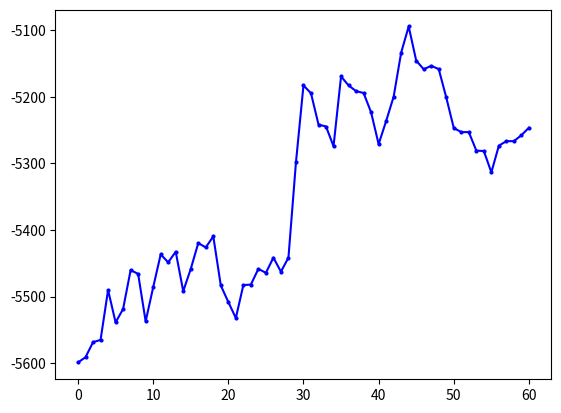

Generate this figure with matplotlib: (Note: this script raises an exception after producing the figure.)
import matplotlib.pyplot as plt
from matplotlib.font_manager import FontProperties
"""
missile 4500 
    win_rate
        DQN eps=0 y_1
        DQN eps=0.05 y_2
        DQN eps=decreasing y_3
    returns
        DQN eps=0 z_1
        DQN eps=0.05 z_2
        DQN eps=decreasing z_3
missile 4750
    win_rate
        DQN eps=0 y_11
"""
# 设置中文字体
import numpy as np

# 示例数据

y_1=[30.0, 90.0, 100.0, 30.0, 90.0, 90.0, 70.0, 60.0, 50.0, 100.0, 100.0, 100.0, 80.0, 50.0, 0.0, 10.0, 40.0, 90.0, 100.0, 100.0, 100.0, 50.0, 80.0, 100.0, 100.0, 100.0, 100.0, 100.0, 100.0, 70.0, 50.0, 100.0, 100.0, 100.0, 100.0, 100.0, 100.0, 100.0, 100.0, 100.0, 100.0, 100.0, 100.0, 100.0, 100.0, 100.0, 50.0, 100.0, 100.0, 100.0]
y_1=np.array([i*0.01 for i in y_1])
y_2=[20.0, 50.0, 10.0, 80.0, 90.0, 70.0, 50.0, 40.0, 30.0, 30.0, 40.0, 60.0, 100.0, 80.0, 30.0, 0.0, 50.0, 40.0, 20.0, 0.0, 60.0, 60.0, 20.0, 40.0, 50.0, 30.0, 80.0, 100.0, 100.0, 30.0, 10.0, 60.0, 60.0, 60.0, 100.0, 90.0, 80.0, 80.0, 40.0, 40.0, 90.0, 100.0, 90.0, 100.0, 40.0, 10.0, 30.0, 20.0, 40.0, 90.0]
y_2=np.array([i*0.01 for i in y_2])
y_3= [20.0, 20.0, 0.0, 10.0, 30.0, 10.0, 0.0, 0.0, 80.0, 90.0, 30.0, 50.0, 50.0, 30.0, 0.0, 40.0, 50.0, 0.0, 20.0, 70.0, 50.0, 70.0, 30.0, 80.0, 40.0, 80.0, 90.0, 60.0, 40.0, 90.0, 50.0, 40.0, 40.0, 40.0, 40.0, 40.0, 50.0, 40.0, 0.0, 60.0, 100.0, 90.0, 80.0, 100.0, 100.0, 100.0, 60.0, 60.0, 50.0, 30.0]
y_3=np.array([i*0.01 for i in y_3])
y_11=[0.0, 0.0, 0.0, 10.0, 0.0, 0.0, 20.0, 30.0, 50.0, 20.0, 0.0, 0.0, 10.0, 50.0, 0.0, 10.0, 40.0, 30.0, 60.0, 50.0, 20.0, 0.0, 0.0, 0.0, 0.0, 90.0, 10.0, 60.0, 0.0, 50.0, 50.0, 80.0, 10.0, 20.0, 30.0, 50.0, 100.0, 80.0, 70.0, 100.0, 10.0, 0.0, 40.0, 20.0, 50.0, 100.0, 80.0, 100.0, 30.0, 100.0]
y_11=np.array([i*0.01 for i in y_11])
y_12=[20.0, 20.0, 10.0, 10.0, 20.0, 10.0, 0.0, 40.0, 0.0, 0.0, 0.0, 10.0, 60.0, 0.0, 0.0, 0.0, 0.0, 0.0, 40.0, 50.0, 0.0, 0.0, 0.0, 0.0, 50.0, 60.0, 20.0, 20.0, 30.0, 100.0, 100.0, 80.0, 100.0, 40.0, 100.0, 20.0, 30.0, 30.0, 20.0, 90.0, 100.0, 20.0, 40.0, 100.0, 80.0, 80.0, 100.0, 100.0, 100.0, 100.0]
y_12=np.array([i*0.01 for i in y_12])
y_13= [0.0, 0.0, 0.0, 0.0, 0.0, 0.0, 0.0, 0.0, 0.0, 60.0, 20.0, 40.0, 10.0, 30.0, 0.0, 0.0, 60.0, 10.0, 40.0, 100.0, 40.0, 0.0, 70.0, 0.0, 0.0, 0.0, 0.0, 80.0, 40.0, 40.0, 30.0, 100.0, 100.0, 90.0, 100.0, 40.0, 40.0, 100.0, 100.0, 60.0, 30.0, 30.0, 80.0, 100.0, 100.0, 100.0, 100.0, 70.0, 60.0, 50.0] 
y_13=np.array([i*0.01 for i in y_13])
z_1 = np.array( [-4232.192604338592, -1059.8189762735535, -834.4666227386413, -5003.794039611087, -2063.192859898033, -1366.0133843687283, -2628.7930957128624, -2828.8711757369174, -3420.9789343740367, -572.859257334426, -579.7831292358496, -581.506894187927, -1780.9342209609208, -3205.91174284889, -6140.791824075636, -5304.327080631328, -4441.390598642454, -1191.1402159314077, -572.7903245501751, -576.2971789453429, -584.543738635459, -3422.7710482511566, -1717.21787141072, -877.0588753665372, -663.2923156070574, -625.7244907010916, -685.2005486462306, -735.3341439153212, -895.5536881730293, -2654.180429553703, -3269.79025652326, -696.8965860627053, -907.2044802468967, -798.6550069589769, -629.181162947646, -595.0264644135881, -572.7903245501751, -578.2964283255026, -576.4658051266484, -583.8362358783497, -572.7903245501751, -572.7903245501751, -572.7903245501751, -572.7903245501751, -615.7335368563275, -580.227234472708, -3408.8971945523867, -801.7611769224322, -755.9488285160428, -678.7354743342403])
z_2 = np.array([-4735.655397813267, -3165.105202746766, -5188.661917267351, -1621.2418434142116, -1156.3024756811506, -2731.346652822739, -3454.222063694746, -3840.455059687984, -5263.153896257251, -5685.34359728578, -5287.273974713809, -2954.1339936722857, -1040.3627410989527, -1592.8181352756626, -4174.098015798462, -5737.970605013209, -3186.0009073062283, -3779.2282671314374, -5130.129367009727, -6060.330542241172, -4749.15564114118, -4733.027839401579, -5237.863347667228, -4786.2789731968105, -5026.121522512762, -5554.2241553531085, -3967.117928443697, -3474.45843074093, -4816.159977475778, -5570.542505739603, -5232.635596900497, -3921.7862141580176, -3944.5481517500293, -3579.5738586433704, -3612.13560658118, -3874.264649895441, -1638.2219704977344, -2745.213435363975, -4165.625666466551, -4347.084753223229, -3381.6922762430377, -3006.2504906400077, -2918.609045617059, -3181.5847998619874, -5424.692850397335, -5412.213692358259, -4848.303069376445, -5151.936178967878, -4215.4772166904695, -4958.842454712406])
z_3=np.array([-4860.642504663826, -4700.924115780226, -5797.838862106155, -5353.884036783177, -4706.288076454324, -5554.169933318117, -6296.9810197384, -6089.704552266039, -1637.9040097458114, -4796.328297505682, -4470.539020893783, -3074.6608586326756, -3842.300801428047, -4636.650258790574, -6367.959227353523, -5699.873094511911, -3492.6361157390397, -5730.773384532197, -4712.990832604303, -2053.53643855439, -3098.862529508894, -2083.7244141479214, -5990.81138027636, -2680.117241092102, -3587.876338738794, -3750.756961394768, -2411.707697132827, -2568.35951787354, -3575.434681105386, -1098.8130529785246, -3431.2792839492686, -4065.3769531979183, -4050.5451270114136, -3773.3621945400337, -3641.932858924979, -4047.553163314076, -3101.525572174331, -3691.897811921824, -6481.44484200263, -3543.080219752039, -4462.127807902223, -3786.522063411975, -4091.729315617861, -2561.8653851208064, -3115.9345189453875, -4325.05753975424, -5062.382834573691, -5259.131937112883, -4740.285022383741, -5441.656518680493])
z_11=[-5774.459657024984, -5776.781622481511, -5829.382042534321, -5812.138213527156, -5598.7056327278815, -5830.539703140863, -5549.846550851113, -5517.5375481101755, -4541.788944288308, -5758.299755409529, -5695.125171017494, -5551.514178155347, -5794.958133281073, -5063.640361552083, -6084.857613429822, -5628.485563081485, -4966.47066638946, -5574.672147583369, -5254.425683055673, -5246.848666297266, -5202.450256359382, -5668.491597826675, -5637.136388048495, -5655.4747364130735, -5751.540337828121, -5239.724708328254, -5031.586129020843, -5408.709073258409, -5991.862525749044, -5494.855124906664, -5443.146628151471, -5173.45376962962, -5630.0284406840365, -5419.283138237619, -5811.396762896919, -5011.6439146093335, -5242.2991079801095, -5197.847394413733, -4560.7091425438075, -4340.968005229957, -5560.205952081765, -5643.294652318719, -5659.784391114854, -5714.93377029427, -4763.912015180711, -5146.300135644949, -5328.32247927773, -5226.232971317545, -4850.858551853076, -4818.13284568306, -5214.149464858082, -5276.232971317545, -4998.709312823385, -5322.836525052701, -5276.232971317545, -5276.232971317545, -5276.232971317545, -5276.232971317545, -5276.232971317545, 
-5276.232971317545, -5276.232971317545, -5276.232971317545, -5276.232971317545, -5329.398118859953, -5596.081028860772, -4875.817308771231, -5208.432032738116, -5276.232971317545, -5186.687815196798, -5164.107980508414]
z_12=[-5100.13674600664, -5444.531432714284, -5594.284593835598, -5597.976072106323, -5334.6122125008405, -5187.920419472823, -5838.276708239288, -5477.944694013584, -5882.27263711901, -5850.867724795236, -6033.740831180604, -5679.555321895599, -5248.594519919772, -5616.9516811930425, -5883.890362304738, -5997.217348681004, -5793.998520830638, -5925.8111404931215, -5612.716282837153, -5004.875606754503, -5843.920241914049, -5987.0419897619695, 
-5901.356325456929, -5638.4603567766235, -5334.745129814347, -4901.173807662539, -5335.6436850959335, -5503.634244843185, -4543.276758355743, -4610.036001659032, -4541.196098939439, -5498.279583071332, -4775.360806164097, -5558.477728767231, -5171.5329441583435, -5741.0853418353645, -5078.253073872975, -4997.4797122381815, -5409.385340605184, -5182.702860574629, -5233.225078785517, -5620.088435765361, -4834.5560297351185, -5212.829445782682, -4492.3550571451215, -4555.604786663031, -5297.536890007086, -5182.296318920276, -5205.214051024658, -5140.599759058988]
z_13=[-5633.944893271466, -5726.952007818025, -5610.903736002678, -5710.878272688716, -5594.544590191693, -5619.771440329828, -5679.99786176371, -5816.28186051412, -6041.194034600276, -5021.006413307657, -5820.520385646857, -5542.85605882357, -6023.896530156405, -5118.631490299663, -5557.319872425278, -5932.7423061148265, -4614.330750966481, -5584.718640050338, -5596.310150234598, -4707.898274286546, -4900.183052221686, -5642.813554831941, -4856.109544295788, -5632.693875978124, -5648.272393375576, -5597.054114503186, -5592.927027009375, -5220.112549729485, -5468.974473887412, -5256.737746059436, -5614.791647316371, -5183.703177099252, -5187.011178309075, -5219.847721719533, -5175.786429127537, -5765.671045052493, -5134.217410925123, 
-5150.216675574221, -5190.038238771111, -5409.585090314666, -5467.018689016639, -5378.391006688233, -5034.536068904021, -4639.753635977436, -5132.759216956956, -5200.787670015007, -4421.6842390624715, -4385.419358705027, -4550.710183187453, -5082.458228044235]

def plot_fig(y_1,y_2,y_3):
    # 定义长度为 10 的平均滤波器
    window = np.ones(10) / 10
    # 使用卷积计算滑动平均
    y_1_smooth = np.convolve(y_1, window, mode='valid')
    y_2_smooth = np.convolve(y_2, window, mode='valid')
    y_3_smooth = np.convolve(y_3, window, mode='valid')
    x = np.array(list(range(0, len(y_1_smooth))))
    # 示例数据
    plt.figure(dpi=250)
    # 创建折线图
    plt.plot(x, y_1_smooth, marker='o', linestyle='-', color='b', label='eps=0',markersize=2)
    plt.plot(x, y_2_smooth, marker='o', linestyle='-', color='r', label='eps=0.05',markersize=2)
    plt.plot(x, y_3_smooth, marker='o', linestyle='-', color='orange', label='eps decreasing',markersize=2)

    shadow_width_1 = 0.05  # 阴影宽度
    y_1_upper = y_1_smooth + shadow_width_1
    y_1_lower = y_1_smooth - shadow_width_1
    y_2_upper = y_2_smooth + shadow_width_1
    y_2_lower = y_2_smooth - shadow_width_1
    y_3_upper = y_3_smooth + shadow_width_1
    y_3_lower = y_3_smooth - shadow_width_1
    # 填充阴影
    plt.fill_between(x, y_1_upper, y_1_lower, color='b', alpha=0.1)
    plt.fill_between(x, y_2_upper, y_2_lower, color='r', alpha=0.1)
    plt.fill_between(x, y_3_upper, y_3_lower, color='orange', alpha=0.1)#alpha是不透明度
    # 添加标题和标签
    plt.title('Win_rate Curve of Different Greedy Degrees of DQN')
    plt.xlabel('Iteration(moving average)')
    plt.ylabel('Win_rate')
    # 添加网格
    plt.grid(True)
    # 显示图例
    plt.legend(loc='lower right',prop={'size':6})
    # 显示图表
    plt.show()
if __name__=="__main__":
    plot_fig(z_11,z_12,z_13)
